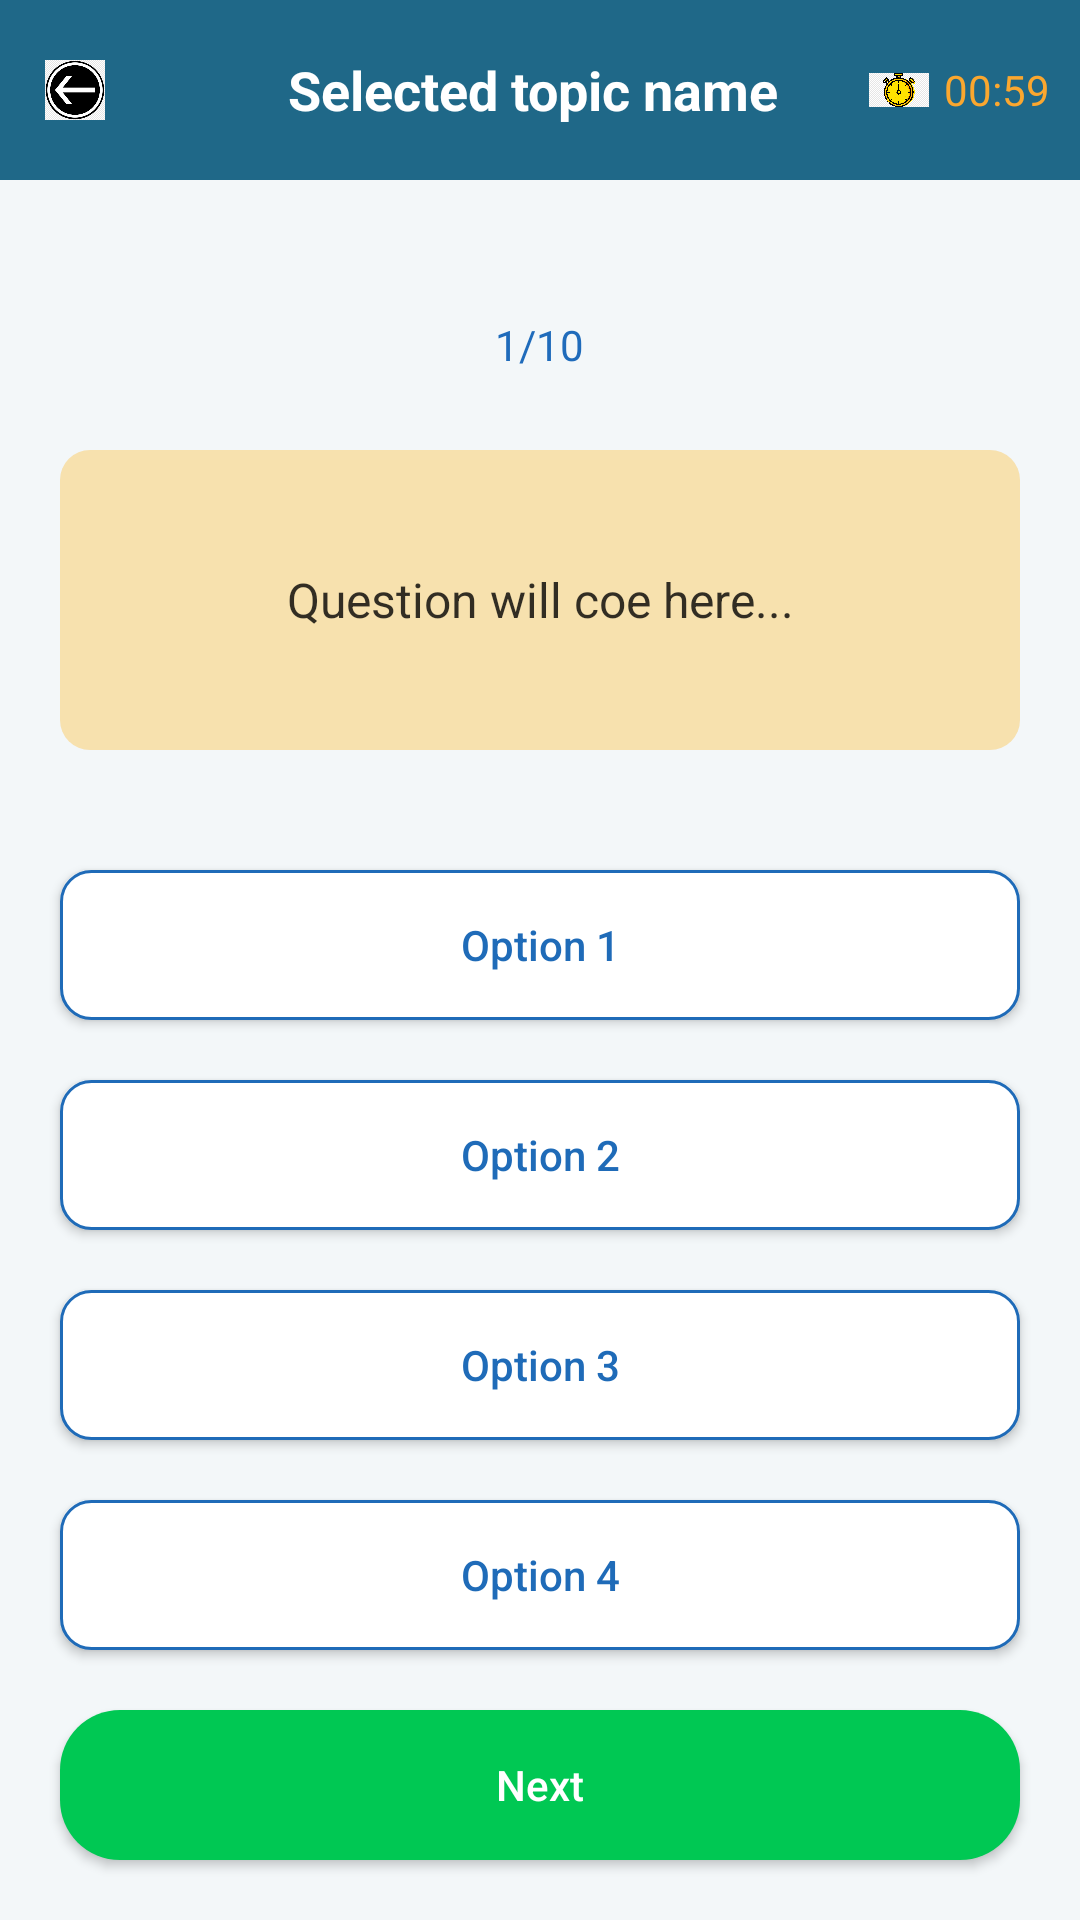

Here is an Android app screen rendered from its layout file. Give the layout XML and the strings, colors and styles it references.
<!-- AndroidManifest.xml: application theme Theme.OfflineQuize -->
<!-- res/layout/activity_quize.xml -->
<?xml version="1.0" encoding="utf-8"?>
<LinearLayout xmlns:android="http://schemas.android.com/apk/res/android"
    xmlns:app="http://schemas.android.com/apk/res-auto"
    xmlns:tools="http://schemas.android.com/tools"
    android:layout_width="match_parent"
    android:layout_height="match_parent"
    android:orientation="vertical"
    android:background="#0D1F6888"

    tools:context=".QuizeActivity">


    <RelativeLayout
        android:layout_width="match_parent"
        android:layout_height="60dp"
        android:background="#1F6888">

        <ImageView
            android:id="@+id/backBtn"
            android:layout_width="20dp"
            android:layout_height="20dp"
            android:layout_centerVertical="true"
            android:layout_marginStart="15dp"
            android:src="@drawable/back_btn"
            />
        <TextView
            android:id="@+id/topicName"
            android:layout_width="wrap_content"
            android:layout_height="wrap_content"
            android:layout_centerInParent="true"
            android:text="Selected topic name "
            android:textColor="#FFFFFF"
            android:textSize="18sp"
            android:textStyle="bold"
            />

        <LinearLayout
            android:layout_width="wrap_content"
            android:layout_height="wrap_content"
            android:layout_alignParentEnd="true"
            android:layout_centerVertical="true"
            android:layout_marginEnd="10dp"
            android:gravity="center"
            android:orientation="horizontal">

            <ImageView
                android:layout_width="20dp"
                android:layout_height="20dp"
                android:layout_marginStart="15dp"
                android:src="@drawable/timer_icon"/>

            <TextView
                android:id="@+id/timer"
                android:layout_width="wrap_content"
                android:layout_height="wrap_content"
                android:layout_marginStart="5dp"
                android:text="00:59"
                android:textColor="#FAA72F"/>


        </LinearLayout>
    </RelativeLayout>

        <TextView
            android:id="@+id/questions"
            android:layout_width="wrap_content"
            android:layout_height="30dp"
            android:layout_gravity="center"
            android:layout_marginTop="40dp"
            android:background="@drawable/round_back_white10"
            android:elevation="1dp"
            android:gravity="center"
            android:paddingStart="15dp"
            android:paddingEnd="15dp"
            android:text="1/10"
            android:textColor="#1F6BBB"

            />

    <TextView
        android:id="@+id/question"
        android:layout_width="match_parent"
        android:layout_height="wrap_content"
        android:layout_marginStart="20dp"
        android:layout_marginEnd="20dp"
        android:layout_marginTop="20dp"
        android:background="@drawable/round_back_light_yellow10"
        android:gravity="center"
        android:minHeight="100dp"
        android:text="Question will coe here..."
        android:padding="20dp"
        android:textColor="#CC000000"
        android:textSize="16sp"
        />

    <androidx.appcompat.widget.AppCompatButton
        android:id="@+id/option1"
        android:layout_width="match_parent"
        android:layout_height="50dp"
        android:layout_marginStart="20dp"
        android:text="Option 1"
        android:layout_marginTop="40dp"
        android:background="@drawable/round_back_white_stroke2_10"
        android:textAllCaps="false"
        android:textColor="#1F6BB8"
        android:layout_marginEnd="20dp"
        />

    <androidx.appcompat.widget.AppCompatButton
        android:id="@+id/option2"
        android:layout_width="match_parent"
        android:layout_height="50dp"
        android:layout_marginStart="20dp"
        android:text="Option 2"
        android:layout_marginTop="20dp"
        android:background="@drawable/round_back_white_stroke2_10"
        android:textAllCaps="false"
        android:textColor="#1F6BB8"
        android:layout_marginEnd="20dp"
        />

    <androidx.appcompat.widget.AppCompatButton
        android:id="@+id/option3"
        android:layout_width="match_parent"
        android:layout_height="50dp"
        android:layout_marginStart="20dp"
        android:text="Option 3"
        android:layout_marginTop="20dp"
        android:background="@drawable/round_back_white_stroke2_10"
        android:textAllCaps="false"
        android:textColor="#1F6BB8"
        android:layout_marginEnd="20dp"
        />

    <androidx.appcompat.widget.AppCompatButton
        android:id="@+id/option4"
        android:layout_width="match_parent"
        android:layout_height="50dp"
        android:layout_marginStart="20dp"
        android:text="Option 4"
        android:layout_marginTop="20dp"
        android:background="@drawable/round_back_white_stroke2_10"
        android:textAllCaps="false"
        android:textColor="#1F6BB8"
        android:layout_marginEnd="20dp"
        />

    <androidx.appcompat.widget.AppCompatButton
        android:id="@+id/nextBtn"
        android:layout_width="match_parent"
        android:layout_height="50dp"
        android:layout_marginStart="20dp"
        android:text="Next"
        android:layout_marginTop="20dp"
        android:background="@drawable/round_back_green20"
        android:textAllCaps="false"
        android:textColor="#FFFFFF"
        android:layout_marginEnd="20dp"
        />


</LinearLayout>
<!-- resources referenced by this layout -->
<resources>
  <!-- drawable back_btn: png bitmap (drawable, 5239 bytes) -->
  <!-- drawable round_back_green20 (drawable) -->
  <?xml version="1.0" encoding="utf-8"?>
  <shape xmlns:android="http://schemas.android.com/apk/res/android"
      android:shape="rectangle">
      <solid android:color="#00C853"/>
      <corners android:radius="20dp"/>
  
  </shape>
  <!-- drawable round_back_light_yellow10 (drawable) -->
  <?xml version="1.0" encoding="utf-8"?>
  <shape xmlns:android="http://schemas.android.com/apk/res/android"
      android:shape="rectangle">
  
      <solid android:color="#4DFFAB00"/>
  
      <corners android:radius="10dp"/>
  
  </shape>
  <!-- drawable round_back_white_stroke2_10 (drawable) -->
  <?xml version="1.0" encoding="utf-8"?>
  <shape xmlns:android="http://schemas.android.com/apk/res/android"
      android:shape="rectangle">
  
      <solid android:color="#FFFFFF"/>
      <corners android:radius="10dp"/>
      <stroke android:color="#1F6BB8"
          android:width="1dp"/>
  
  </shape>
  <!-- drawable timer_icon: png bitmap (drawable, 13464 bytes) -->
  <style name="Theme.OfflineQuize" parent="Theme.MaterialComponents.DayNight.NoActionBar">
          
          <item name="colorPrimary">@color/purple_500</item>
          <item name="colorPrimaryVariant">@color/purple_700</item>
          <item name="colorOnPrimary">@color/white</item>
          
          <item name="colorSecondary">@color/teal_200</item>
          <item name="colorSecondaryVariant">@color/teal_700</item>
          <item name="colorOnSecondary">@color/black</item>
          
          <item name="android:statusBarColor" tools:targetApi="l">?attr/colorPrimaryVariant</item>
          
      </style>
  <!-- not gathered from this repository: default colours our renderer supplied (Android Studio template values) -->
  <color name="purple_500">#FF6200EE</color>
  <color name="purple_700">#FF3700B3</color>
  <color name="teal_200">#FF03DAC5</color>
  <color name="teal_700">#FF018786</color>
  <color name="black">#FF000000</color>
  <color name="white">#FFFFFFFF</color>
</resources>
